Photos from the image-classification dataset "SPECT-MRI" in the GitHub repository xianming-gu/Havard-Medical-Image-Fusion-Datasets. Its 2 classes are: MRI scan, SPECT scan.

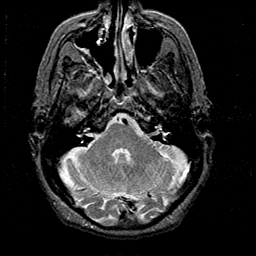
Label: MRI scan

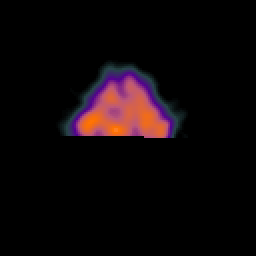
Label: SPECT scan

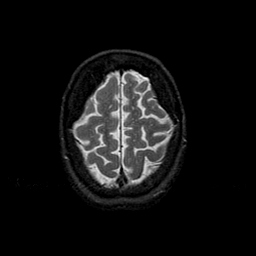
Label: MRI scan

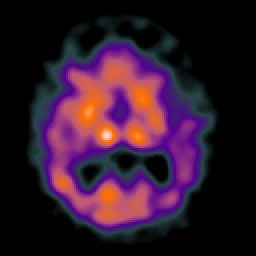
Label: SPECT scan
